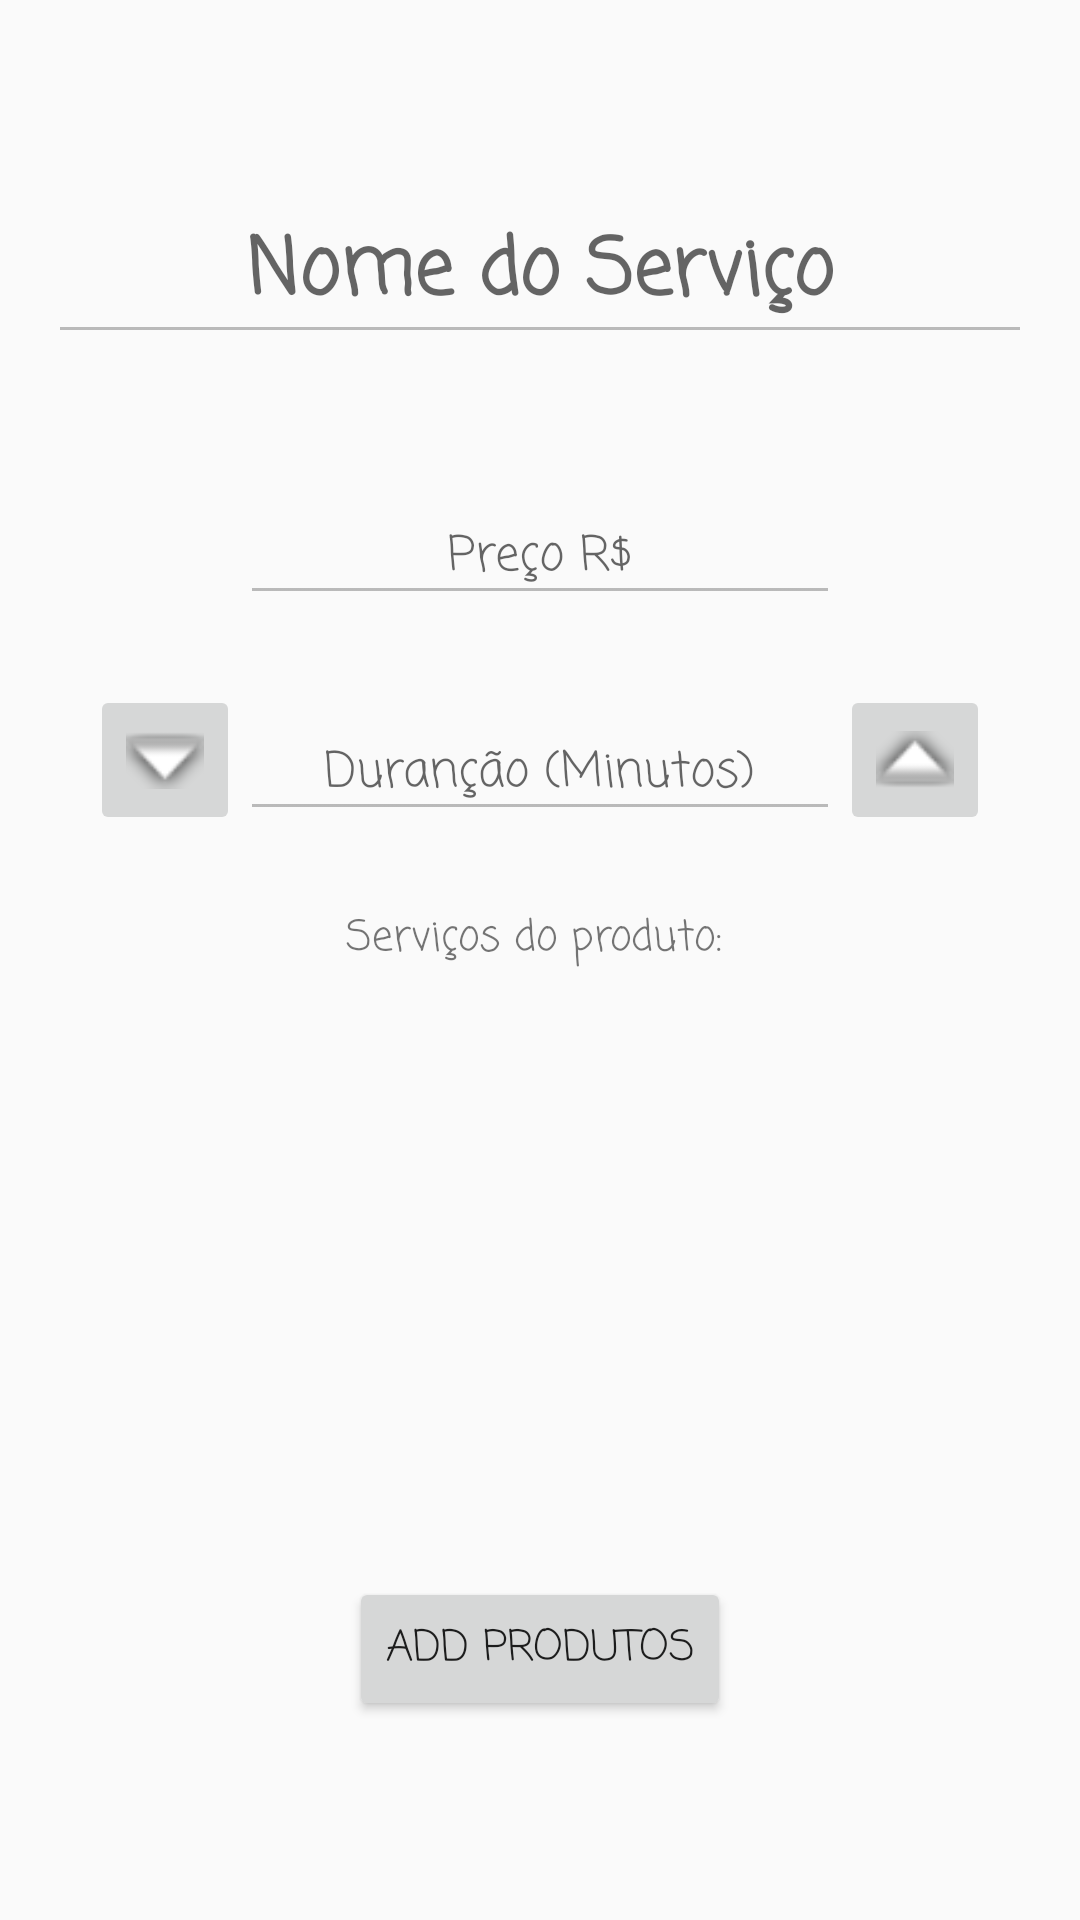

Reconstruct the res/layout file that produces this screen, plus the resources it refers to.
<!-- AndroidManifest.xml: application theme Theme.EsteticaHSOF -->
<!-- res/layout/activity_servico.xml -->
<?xml version="1.0" encoding="utf-8"?>
<LinearLayout xmlns:android="http://schemas.android.com/apk/res/android"
    xmlns:app="http://schemas.android.com/apk/res-auto"
    xmlns:tools="http://schemas.android.com/tools"
    android:layout_width="match_parent"
    android:layout_height="match_parent"
    android:orientation="vertical"
    android:padding="16dp"
    tools:context=".view.ServicoActivity">

    <com.google.android.material.textfield.TextInputLayout
        android:layout_width="match_parent"
        android:layout_height="wrap_content"
        app:boxBackgroundMode="outline"
        android:layout_marginVertical="40dp"
        android:hint="Nome do Serviço"
        android:fontFamily="casual"
        >

        <EditText
            android:id="@+id/edtNomeServico"
            android:layout_width="match_parent"
            android:layout_height="wrap_content"
            android:gravity="center"
            android:textStyle="bold"
            android:textSize="26sp"
            android:enabled="false"
            android:text=""
            android:fontFamily="casual"
            />

    </com.google.android.material.textfield.TextInputLayout>

    <com.google.android.material.textfield.TextInputLayout
        android:layout_width="200dp"
        android:layout_height="wrap_content"
        app:boxBackgroundMode="outline"
        android:layout_gravity="center"
        android:hint="Preço R$"
        android:fontFamily="casual"
        >

        <com.google.android.material.textfield.TextInputEditText
            android:id="@+id/edtPreco"
            android:layout_width="200dp"
            android:layout_gravity="center"
            android:gravity="center"
            android:layout_height="wrap_content"
            android:textSize="16sp"
            android:text=""
            android:enabled="false"
            android:digits="0123456789,."
            android:fontFamily="casual"
            />
    </com.google.android.material.textfield.TextInputLayout>

    <LinearLayout
        android:layout_width="match_parent"
        android:layout_height="wrap_content"
        android:layout_gravity="center"
        android:gravity="center"
        android:layout_marginTop="20dp"
        >

        <ImageButton
            android:id="@+id/btnMenos"
            android:layout_width="50dp"
            android:layout_height="50dp"
            android:src="@android:drawable/arrow_down_float"
            android:enabled="false"
            android:scaleType="fitCenter"
            />

        <com.google.android.material.textfield.TextInputLayout
            android:layout_width="200dp"
            android:layout_height="wrap_content"
            app:boxBackgroundMode="outline"
            android:layout_gravity="center"
            android:layout_marginVertical="5dp"
            android:hint="Duranção (Minutos)"
            android:fontFamily="casual"
            >

            <com.google.android.material.textfield.TextInputEditText
                android:id="@+id/edtDuracao"
                android:layout_width="match_parent"
                android:layout_height="wrap_content"
                android:layout_gravity="center"
                android:enabled="false"
                android:gravity="center"
                android:text=""
                android:textSize="16sp"
                android:fontFamily="casual"
                />

        </com.google.android.material.textfield.TextInputLayout>

        <ImageButton
            android:id="@+id/btnMais"
            android:layout_width="50dp"
            android:layout_height="50dp"
            android:src="@android:drawable/arrow_up_float"
            android:enabled="false"
            android:scaleType="fitCenter"
            />

    </LinearLayout>

    <TextView
        android:layout_marginTop="20dp"
        android:layout_width="match_parent"
        android:layout_height="wrap_content"
        android:gravity="center"
        android:text="Serviços do produto: "
        android:fontFamily="casual"
        />


    <androidx.recyclerview.widget.RecyclerView
        android:id="@+id/rcvProdutosServico"
        android:layout_width="match_parent"
        android:layout_height="200dp"
        android:fontFamily="casual"
        />

    <Button
        android:id="@+id/btnAdicionarProduto"
        android:layout_width="wrap_content"
        android:layout_height="wrap_content"
        android:layout_marginTop="2dp"
        android:layout_gravity="center"
        android:text="Add Produtos"
        android:fontFamily="casual"
        />

</LinearLayout>
<!-- resources referenced by this layout -->
<resources>
  <style name="Theme.EsteticaHSOF" parent="Base.Theme.EsteticaHSOF" />
  <style name="Base.Theme.EsteticaHSOF" parent="Theme.AppCompat.DayNight.DarkActionBar">
          
          
      </style>
</resources>
